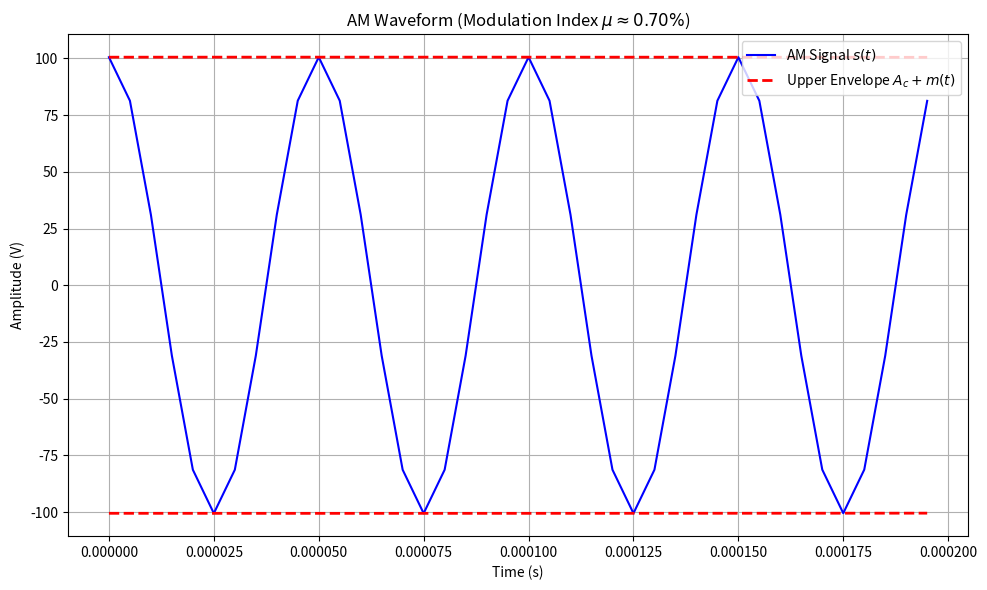
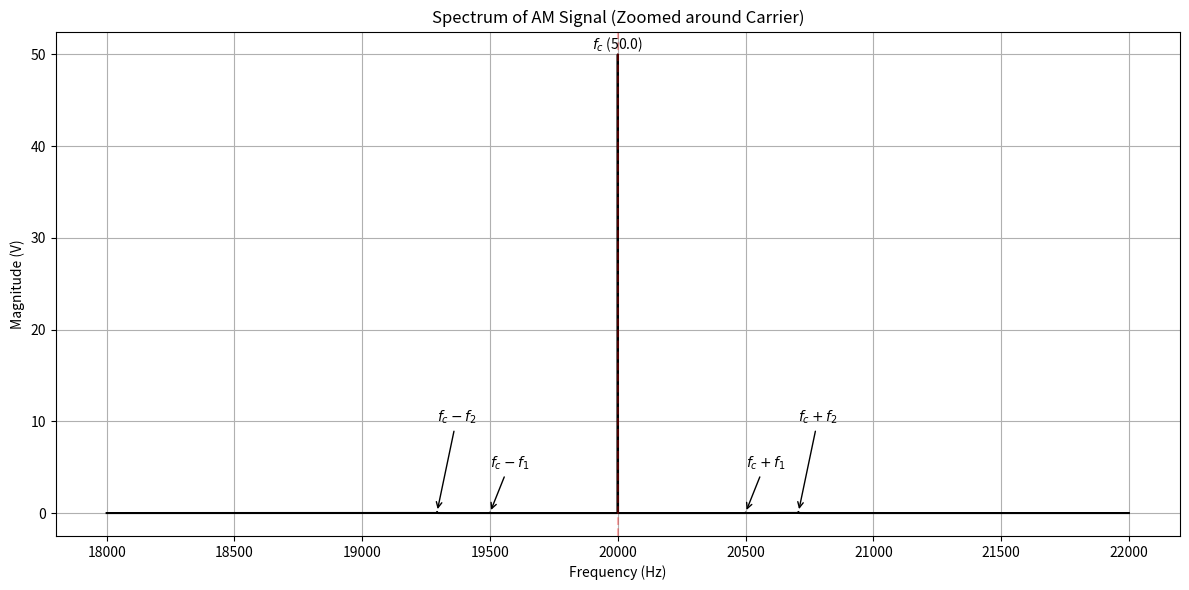

Write Python code to recreate these figures, in order.
import numpy as np
import matplotlib.pyplot as plt

# Parameters
f1 = 500.0
f2 = 500.0 * np.sqrt(2)
fc = 20000.0  # Carrier frequency (chosen for visualization, not given)
Ac = 100.0    # Carrier Amplitude

fs = 200000.0 # Sampling rate (high enough for carrier)
duration = 0.0002 # Short duration to see waveform details (20ms = 10 cycles of f1)
t = np.arange(0, duration, 1/fs)

# Frequencies in rad/s
w1 = 2 * np.pi * f1
w2 = 2 * np.pi * f2
wc = 2 * np.pi * fc

# Message Signal
# Note: Assuming second term is w2 based on provided f2
m_t = 0.2 * np.sin(w1 * t) + 0.5 * np.cos(w2 * t)

# AM Signal
# s(t) = (Ac + m(t)) cos(wc t)
s_t = (Ac + m_t) * np.cos(wc * t)

# Modulation Percentage
# mu = (max(|m(t)|) / Ac) * 100
# The theoretical max of m(t) is sum of amplitudes since frequencies are irrational
max_m = 0.2 + 0.5
mu = (max_m / Ac) * 100

print(f"Modulation Percentage: {mu:.2f}%")

# Plotting

# 1. Waveform
plt.figure(figsize=(10, 6))
plt.plot(t, s_t, 'b', label='AM Signal $s(t)$')
# Plot Envelope
plt.plot(t, Ac + m_t, 'r--', linewidth=2, label='Upper Envelope $A_c + m(t)$')
plt.plot(t, -(Ac + m_t), 'r--', linewidth=2)
plt.title(f'AM Waveform (Modulation Index $\mu \\approx {mu:.2f}\%$)')
plt.xlabel('Time (s)')
plt.ylabel('Amplitude (V)')
plt.legend(loc='upper right')
plt.grid(True)
plt.tight_layout()
plt.savefig('AM_Waveform.png')

# 2. Spectrum
# Need longer duration for better frequency resolution
T_spec = 1.0 
t_spec = np.arange(0, T_spec, 1/fs)
m_t_spec = 0.2 * np.sin(w1 * t_spec) + 0.5 * np.cos(w2 * t_spec)
s_t_spec = (Ac + m_t_spec) * np.cos(wc * t_spec)

N = len(s_t_spec)
yf = np.fft.fft(s_t_spec)
xf = np.fft.fftfreq(N, 1/fs)

# Shift for plotting
yf_shifted = np.fft.fftshift(yf)
xf_shifted = np.fft.fftshift(xf)
magnitude = np.abs(yf_shifted) / N

# Theory says sidebands magnitude is related to m(t) coeffs / 2
# Ac term -> Ac/2 at +/- fc (since we look at one side or normalized)
# Actually FFT outputs A/2 for sinusoids A cos(wt) in two-sided spectrum

plt.figure(figsize=(12, 6))
# Only plot positive frequencies around carrier
mask = (xf_shifted >= fc - 2000) & (xf_shifted <= fc + 2000)
plt.plot(xf_shifted[mask], magnitude[mask], 'k')
plt.title('Spectrum of AM Signal (Zoomed around Carrier)')
plt.xlabel('Frequency (Hz)')
plt.ylabel('Magnitude (V)')
plt.grid(True)

# Annotations
plt.axvline(x=fc, color='r', linestyle='--', alpha=0.3)
plt.text(fc, np.max(magnitude), f'$f_c$ ({Ac/2})', ha='center', va='bottom')

# Sidebands
# f1
plt.annotate(f'$f_c+f_1$', xy=(fc+f1, 0.2/4), xytext=(fc+f1, 5), arrowprops=dict(arrowstyle='->'))
plt.annotate(f'$f_c-f_1$', xy=(fc-f1, 0.2/4), xytext=(fc-f1, 5), arrowprops=dict(arrowstyle='->'))

# f2
plt.annotate(f'$f_c+f_2$', xy=(fc+f2, 0.5/4), xytext=(fc+f2, 10), arrowprops=dict(arrowstyle='->'))
plt.annotate(f'$f_c-f_2$', xy=(fc-f2, 0.5/4), xytext=(fc-f2, 10), arrowprops=dict(arrowstyle='->'))

plt.tight_layout()
plt.savefig('AM_Spectrum.png')

print("Plots saved.")
